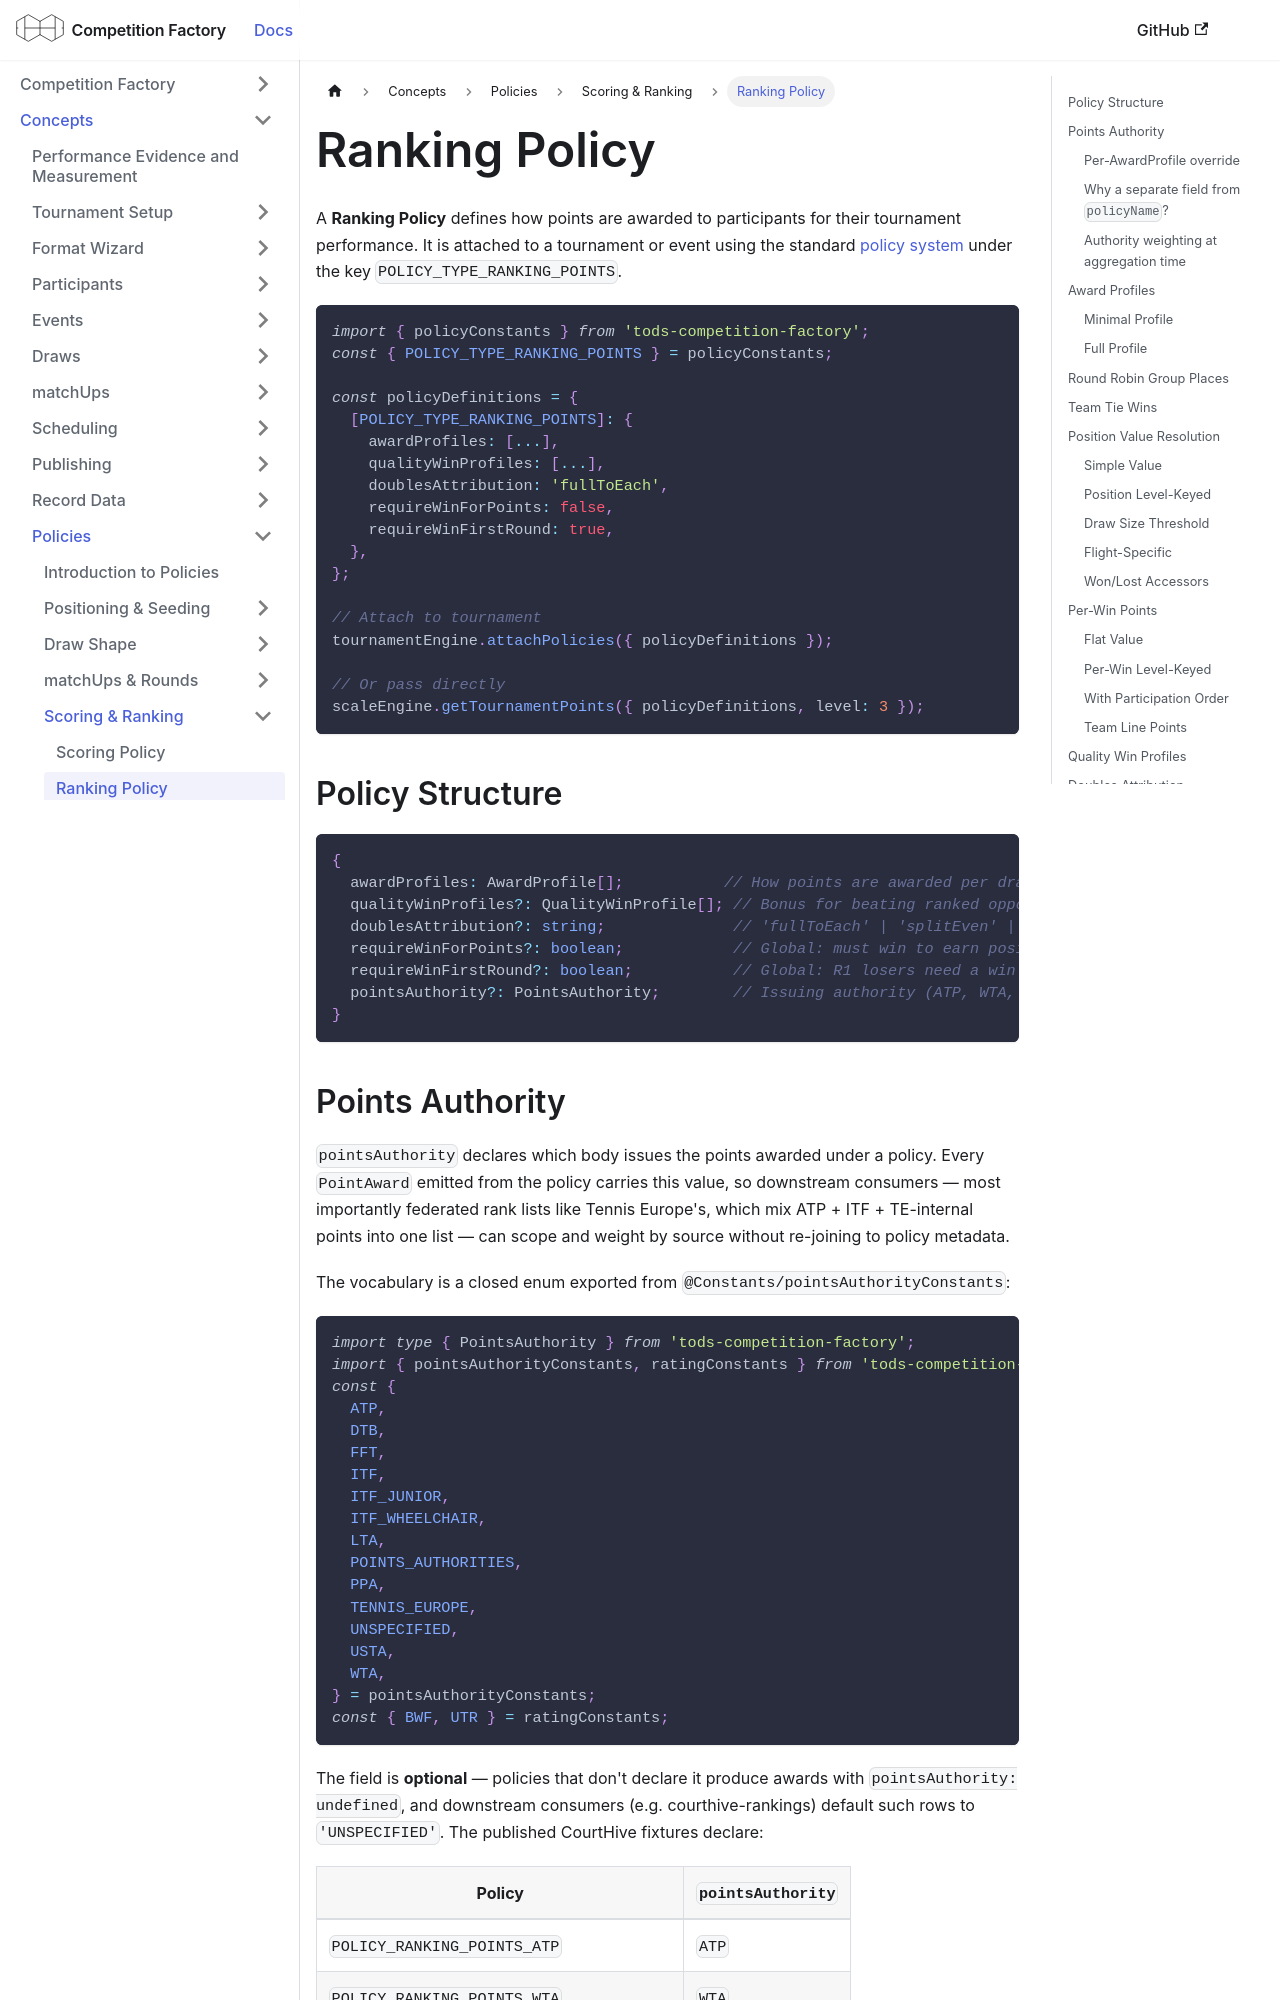

repository: CourtHive/competition-factory · page: docs/policies/rankingPolicy/index.html · generator: docusaurus

---
title: Ranking Policy
---

A **Ranking Policy** defines how points are awarded to participants for their tournament performance. It is attached to a tournament or event using the standard [policy system](/docs/concepts/policies) under the key `POLICY_TYPE_RANKING_POINTS`.

```js
import { policyConstants } from 'tods-competition-factory';
const { POLICY_TYPE_RANKING_POINTS } = policyConstants;

const policyDefinitions = {
  [POLICY_TYPE_RANKING_POINTS]: {
    awardProfiles: [...],
    qualityWinProfiles: [...],
    doublesAttribution: 'fullToEach',
    requireWinForPoints: false,
    requireWinFirstRound: true,
  },
};

// Attach to tournament
tournamentEngine.attachPolicies({ policyDefinitions });

// Or pass directly
scaleEngine.getTournamentPoints({ policyDefinitions, level: 3 });
```

## Policy Structure

```ts
{
  awardProfiles: AwardProfile[];           // How points are awarded per draw/event
  qualityWinProfiles?: QualityWinProfile[]; // Bonus for beating ranked opponents
  doublesAttribution?: string;              // 'fullToEach' | 'splitEven' | 'teamOnly'
  requireWinForPoints?: boolean;            // Global: must win to earn position points
  requireWinFirstRound?: boolean;           // Global: R1 losers need a win for points
  pointsAuthority?: PointsAuthority;        // Issuing authority (ATP, WTA, ITF, …)
}
```
